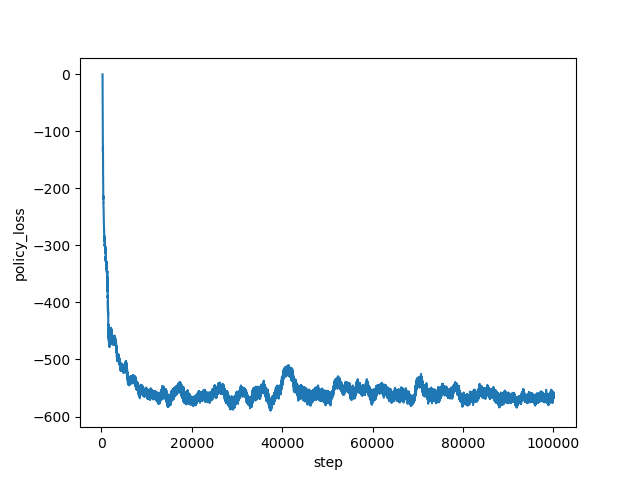

The data file committed next to this chart (first rows):
step, policy_loss
267, -0.4435
268, -2.422
269, -8.255
270, -21.73
271, -35.36
272, -30.58
273, -30.45
274, -33.14
275, -33.71
276, -34.56
277, -35.96
278, -37.44
279, -39.54
280, -40.63
281, -42.13
282, -44.73
283, -45.55
284, -46.31
285, -48.3
286, -49.87
287, -51.35
288, -52.23
289, -54.11
290, -55.88
291, -57.74
292, -58.78
293, -60.25
294, -61.04
295, -62.39
296, -63.81
297, -63.83
298, -66.72
299, -66.48
300, -67.68
301, -69.17
302, -69.56
303, -71.13
304, -71.58
305, -71.65
306, -72.46
307, -72.8
308, -81.25
309, -88.82
310, -90.87
311, -91.7
312, -93.15
313, -95.6
314, -100.9
315, -103.6
316, -107.3
317, -109
318, -110.4
319, -112.6
320, -114.5
321, -115.6
322, -117.8
323, -119.4
324, -121
325, -121.7
326, -124.5
... 99,673 more rows
